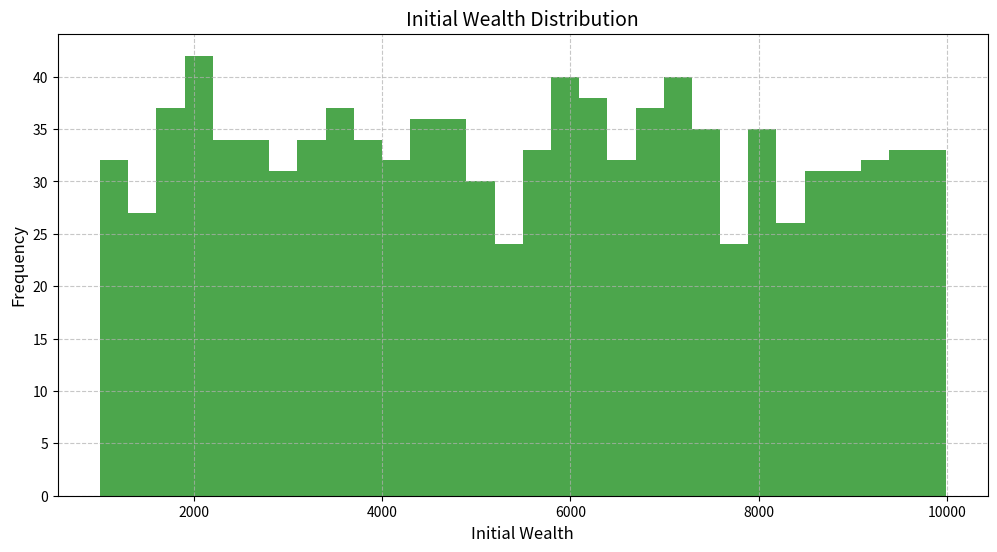
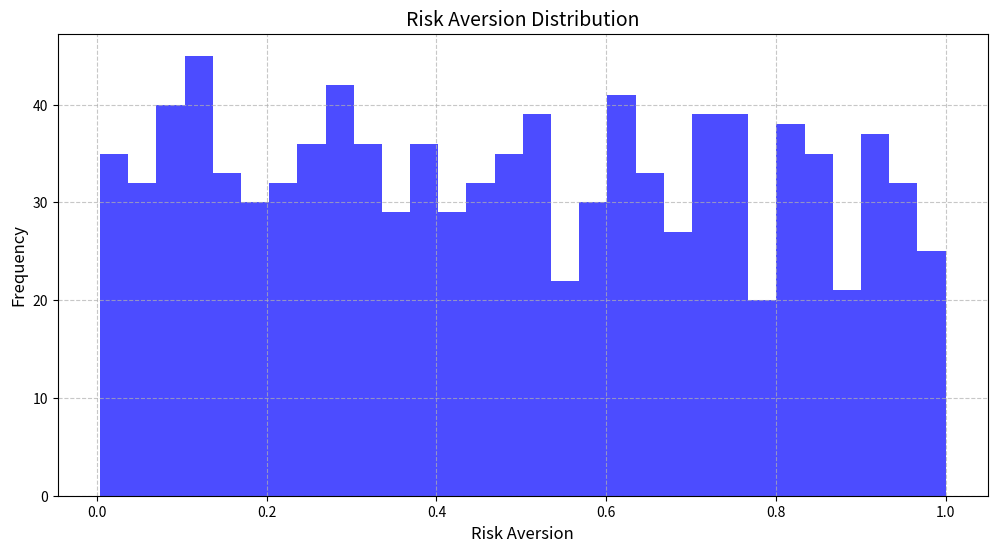
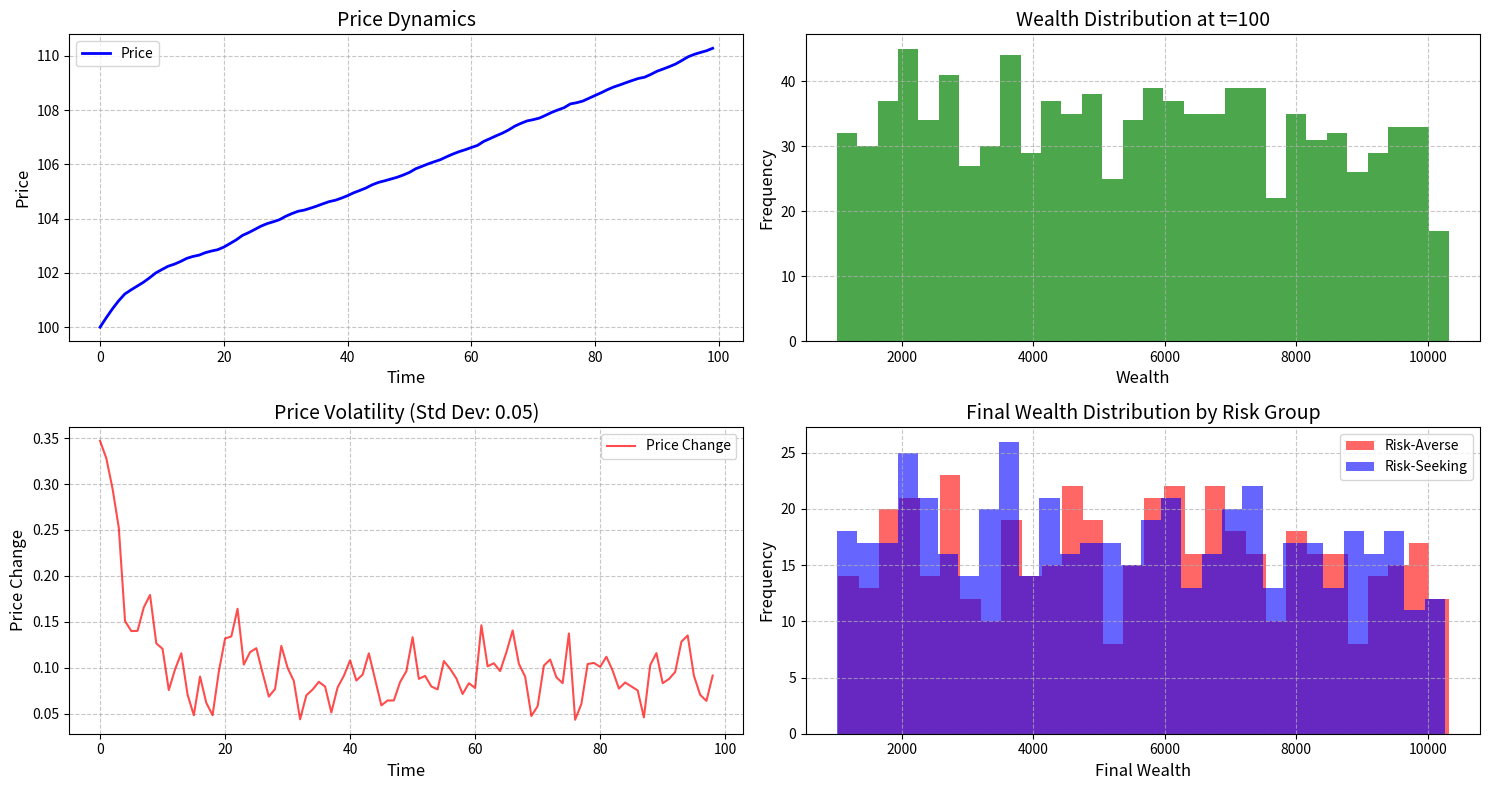
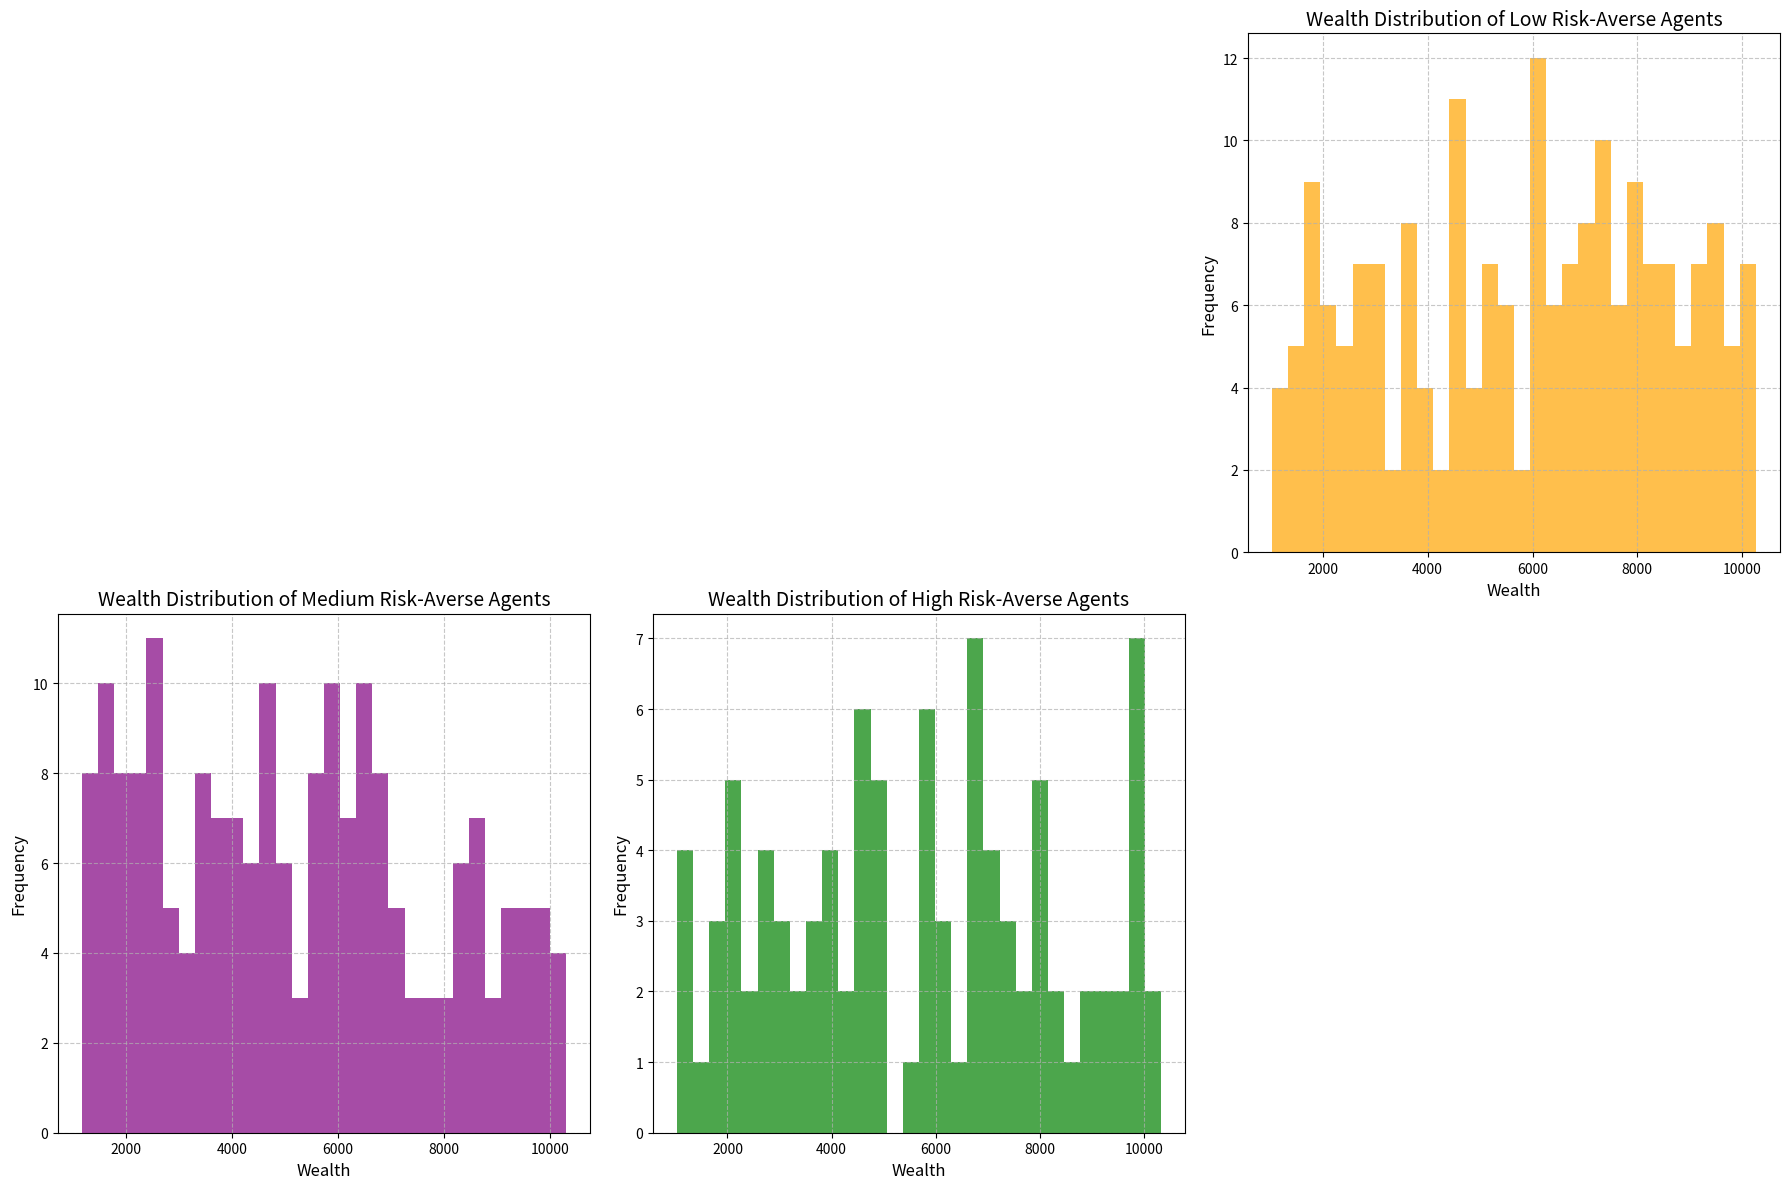
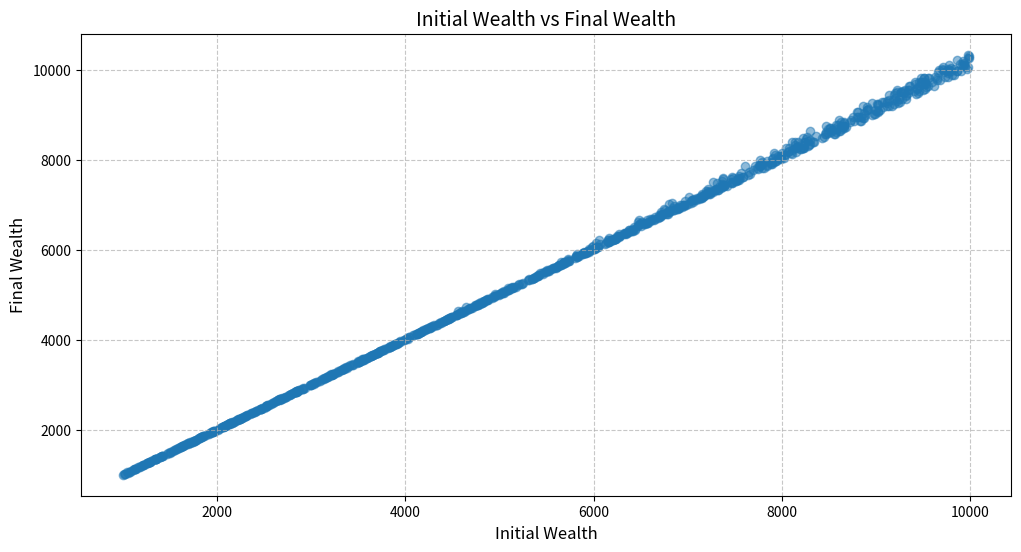
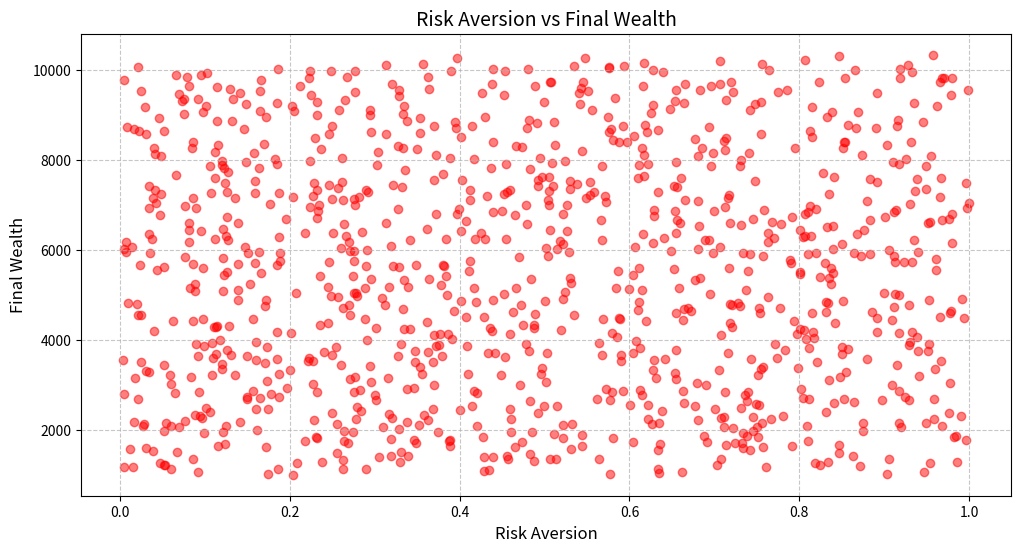
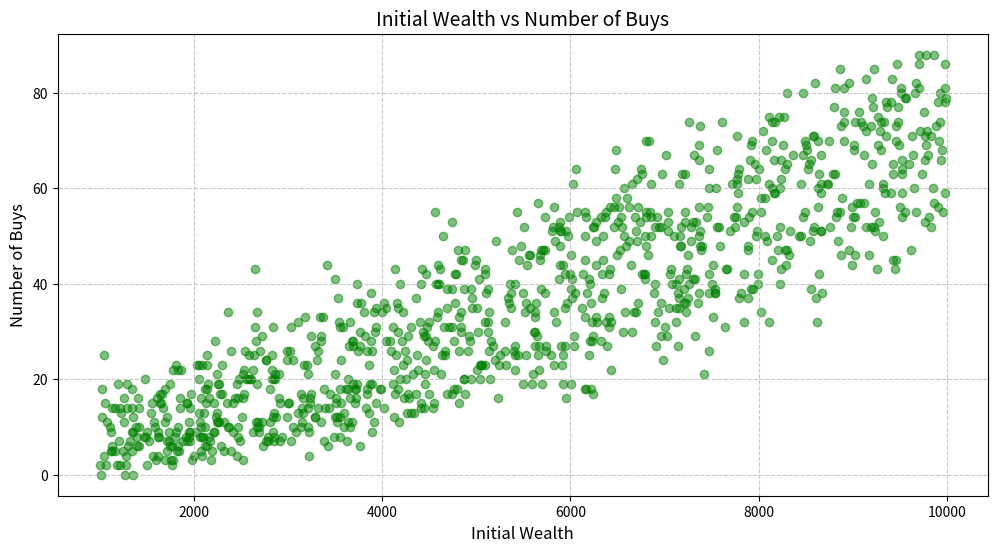
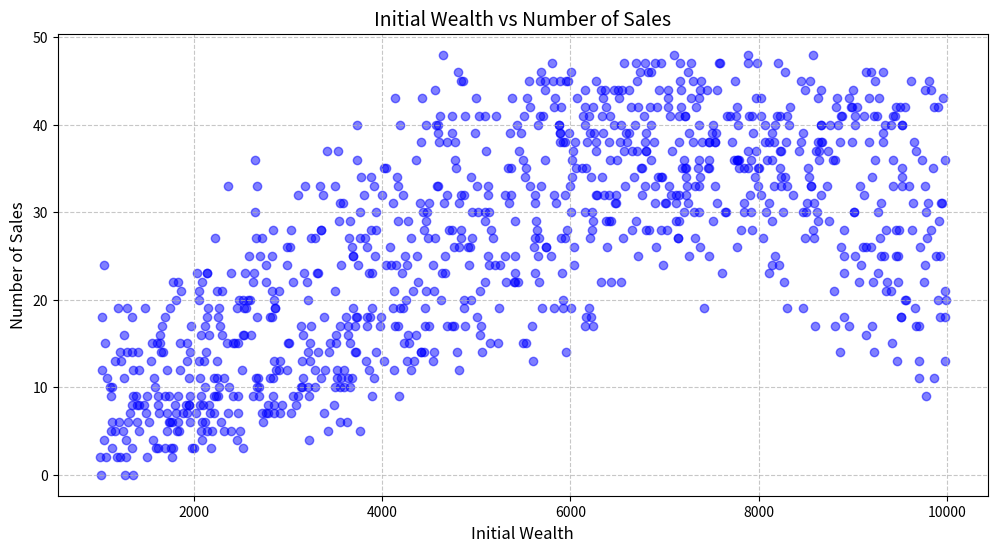
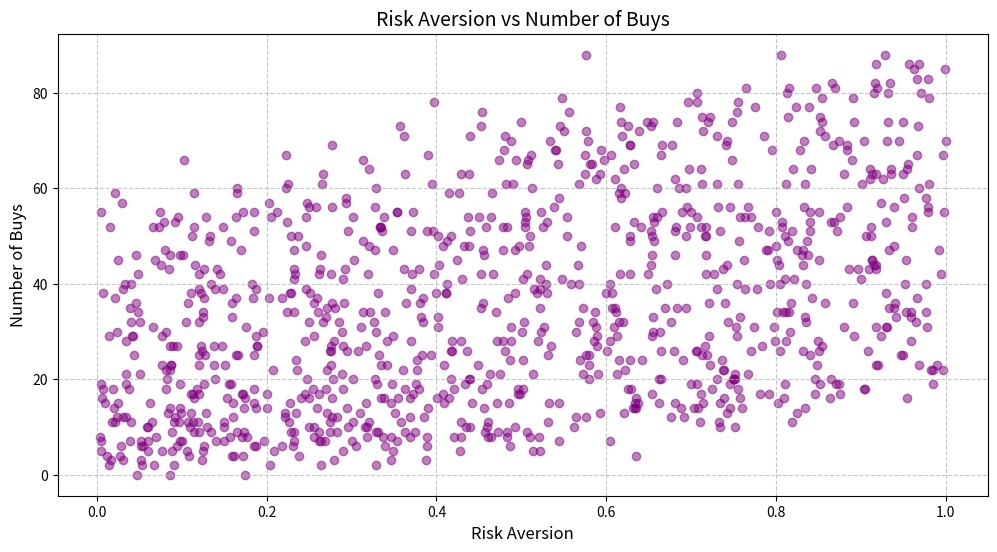
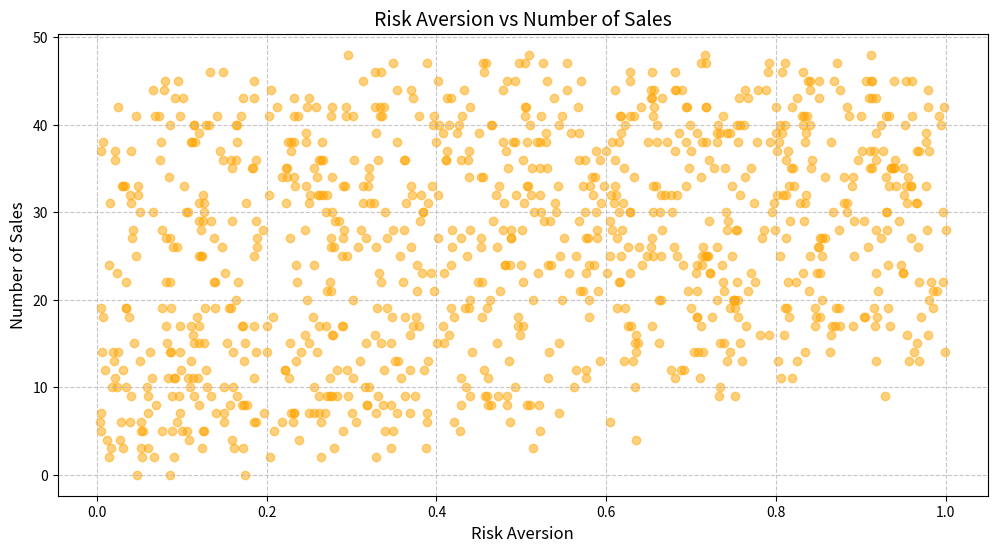

Write Python code to recreate these figures, in order.
import numpy as np
import pandas as pd
import matplotlib.pyplot as plt

# Parameters
n_agents = 1000  # Number of agents
n_steps = 100    # Number of time steps
initial_price = 100  # Initial price of the financial instrument

# Initialize agents
wealth = np.random.uniform(1000, 10000, n_agents)  # Initial wealth for each agent
risk_aversion = np.random.uniform(0, 1, n_agents)  # Risk aversion for each agent (0 = risk-seeking, 1 = risk-averse)
cash = wealth.copy()  # All wealth starts as cash
holdings = np.zeros(n_agents)  # No initial holdings of the financial instrument

# Create a DataFrame to store agent data
agent_data = pd.DataFrame({
    'Agent': np.arange(n_agents),
    'Initial Wealth': wealth,
    'Risk Aversion': risk_aversion,
    'Buys': np.zeros(n_agents, dtype=int),
    'Sales': np.zeros(n_agents, dtype=int)
})

# Initialize market
price = np.zeros(n_steps)  # Array to store price at each time step
price[0] = initial_price  # Set initial price
price_changes = np.zeros(n_steps-1)  # Track price changes for volatility calculations

for t in range(1, n_steps):
    buy_orders = 0
    sell_orders = 0
    
    for i in range(n_agents):
        # Calculate expected return
        if t > 1 and price[t-2] != 0:
            expected_return = (price[t-1] - price[t-2]) / price[t-2]
        else:
            expected_return = 0  # No trend in the first step or if price[t-2] is zero
        
        # Add a small random factor to simulate market noise
        noise = np.random.normal(0, 0.01)
        
        # Linear thresholds based on initial wealth and risk aversion
        buy_threshold = 0.02 - (wealth[i] - 1000) / 9000 * 0.02 - risk_aversion[i] * 0.01
        sell_threshold = -0.01 + (wealth[i] - 1000) / 9000 * 0.01 + risk_aversion[i] * 0.01
        
        # Decision to buy or sell
        if expected_return + noise > buy_threshold and cash[i] >= price[t-1]:
            buy_orders += 1
            holdings[i] += 1
            cash[i] -= price[t-1]
            agent_data.at[i, 'Buys'] += 1
        elif expected_return + noise < sell_threshold and holdings[i] > 0:
            sell_orders += 1
            holdings[i] -= 1
            cash[i] += price[t-1]
            agent_data.at[i, 'Sales'] += 1
    
    # Update price based on supply and demand imbalance
    imbalance = buy_orders - sell_orders
    price[t] = price[t-1] * (1 + 0.01 * imbalance / n_agents)  # Normalize by number of agents
    price_changes[t-1] = price[t] - price[t-1]  # Track price change
    
    # Print the number of buy and sell orders
    print(f"Time step {t}: Buy orders = {buy_orders}, Sell orders = {sell_orders}, Imbalance = {imbalance}")
    
    # Update agent wealth
    wealth = cash + holdings * price[t]  # Wealth = cash + (holdings × current price)

# Update agent_data with final wealth
agent_data['Final Wealth'] = wealth

# Compute volatility (standard deviation of price changes)
volatility = np.std(price_changes)

# Plot initial wealth distribution
plt.figure(figsize=(12, 6))
plt.hist(agent_data['Initial Wealth'], bins=30, color='g', alpha=0.7)
plt.xlabel('Initial Wealth', fontsize=12)
plt.ylabel('Frequency', fontsize=12)
plt.title('Initial Wealth Distribution', fontsize=14)
plt.grid(True, linestyle='--', alpha=0.7)
plt.show()

# Plot risk aversion distribution
plt.figure(figsize=(12, 6))
plt.hist(agent_data['Risk Aversion'], bins=30, color='b', alpha=0.7)
plt.xlabel('Risk Aversion', fontsize=12)
plt.ylabel('Frequency', fontsize=12)
plt.title('Risk Aversion Distribution', fontsize=14)
plt.grid(True, linestyle='--', alpha=0.7)
plt.show()

# Plot results
plt.figure(figsize=(15, 8))

# Plot price dynamics
plt.subplot(2, 2, 1)
plt.plot(range(n_steps), price, label='Price', color='b', linewidth=2)
plt.xlabel('Time', fontsize=12)
plt.ylabel('Price', fontsize=12)
plt.title('Price Dynamics', fontsize=14)
plt.grid(True, linestyle='--', alpha=0.7)
plt.legend()

# Plot wealth distribution at the end of the simulation
plt.subplot(2, 2, 2)
plt.hist(wealth, bins=30, color='g', alpha=0.7)
plt.xlabel('Wealth', fontsize=12)
plt.ylabel('Frequency', fontsize=12)
plt.title(f'Wealth Distribution at t={n_steps}', fontsize=14)
plt.grid(True, linestyle='--', alpha=0.7)

# Plot price volatility
plt.subplot(2, 2, 3)
plt.plot(range(n_steps-1), price_changes, label='Price Change', color='r', alpha=0.7)
plt.xlabel('Time', fontsize=12)
plt.ylabel('Price Change', fontsize=12)
plt.title(f'Price Volatility (Std Dev: {volatility:.2f})', fontsize=14)
plt.grid(True, linestyle='--', alpha=0.7)
plt.legend()

# Compare final wealth distributions
plt.subplot(2, 2, 4)
plt.hist(agent_data[agent_data['Risk Aversion'] > 0.5]['Final Wealth'], bins=30, color='r', alpha=0.6, label='Risk-Averse')
plt.hist(agent_data[agent_data['Risk Aversion'] <= 0.5]['Final Wealth'], bins=30, color='b', alpha=0.6, label='Risk-Seeking')
plt.xlabel('Final Wealth', fontsize=12)
plt.ylabel('Frequency', fontsize=12)
plt.title('Final Wealth Distribution by Risk Group', fontsize=14)
plt.legend()
plt.grid(True, linestyle='--', alpha=0.7)

plt.tight_layout()
plt.show()

# Further categorize risk-averse agents
low_risk_averse_agents = wealth[(risk_aversion > 0.5) & (risk_aversion <= 0.7)]
medium_risk_averse_agents = wealth[(risk_aversion > 0.7) & (risk_aversion <= 0.9)]
high_risk_averse_agents = wealth[risk_aversion > 0.9]

plt.figure(figsize=(18, 12))

# Plot wealth distribution for low risk-averse agents
plt.subplot(2, 3, 3)
plt.hist(low_risk_averse_agents, bins=30, color='orange', alpha=0.7)
plt.xlabel('Wealth', fontsize=12)
plt.ylabel('Frequency', fontsize=12)
plt.title('Wealth Distribution of Low Risk-Averse Agents', fontsize=14)
plt.grid(True, linestyle='--', alpha=0.7)

# Plot wealth distribution for medium risk-averse agents
plt.subplot(2, 3, 4)
plt.hist(medium_risk_averse_agents, bins=30, color='purple', alpha=0.7)
plt.xlabel('Wealth', fontsize=12)
plt.ylabel('Frequency', fontsize=12)
plt.title('Wealth Distribution of Medium Risk-Averse Agents', fontsize=14)
plt.grid(True, linestyle='--', alpha=0.7)

# Plot wealth distribution for high risk-averse agents
plt.subplot(2, 3, 5)
plt.hist(high_risk_averse_agents, bins=30, color='green', alpha=0.7)
plt.xlabel('Wealth', fontsize=12)
plt.ylabel('Frequency', fontsize=12)
plt.title('Wealth Distribution of High Risk-Averse Agents', fontsize=14)
plt.grid(True, linestyle='--', alpha=0.7)

plt.tight_layout()
plt.show()

# Scatter plot of initial wealth vs final wealth
plt.figure(figsize=(12, 6))
plt.scatter(agent_data['Initial Wealth'], agent_data['Final Wealth'], alpha=0.5)
plt.xlabel('Initial Wealth', fontsize=12)
plt.ylabel('Final Wealth', fontsize=12)
plt.title('Initial Wealth vs Final Wealth', fontsize=14)
plt.grid(True, linestyle='--', alpha=0.7)
plt.show()

# Scatter plot of risk aversion vs final wealth
plt.figure(figsize=(12, 6))
plt.scatter(agent_data['Risk Aversion'], agent_data['Final Wealth'], alpha=0.5, color='r')
plt.xlabel('Risk Aversion', fontsize=12)
plt.ylabel('Final Wealth', fontsize=12)
plt.title('Risk Aversion vs Final Wealth', fontsize=14)
plt.grid(True, linestyle='--', alpha=0.7)
plt.show()

# Scatter plot of initial wealth vs number of buys
plt.figure(figsize=(12, 6))
plt.scatter(agent_data['Initial Wealth'], agent_data['Buys'], alpha=0.5, color='g')
plt.xlabel('Initial Wealth', fontsize=12)
plt.ylabel('Number of Buys', fontsize=12)
plt.title('Initial Wealth vs Number of Buys', fontsize=14)
plt.grid(True, linestyle='--', alpha=0.7)
plt.show()

# Scatter plot of initial wealth vs number of sales
plt.figure(figsize=(12, 6))
plt.scatter(agent_data['Initial Wealth'], agent_data['Sales'], alpha=0.5, color='b')
plt.xlabel('Initial Wealth', fontsize=12)
plt.ylabel('Number of Sales', fontsize=12)
plt.title('Initial Wealth vs Number of Sales', fontsize=14)
plt.grid(True, linestyle='--', alpha=0.7)
plt.show()

# Scatter plot of risk aversion vs number of buys
plt.figure(figsize=(12, 6))
plt.scatter(agent_data['Risk Aversion'], agent_data['Buys'], alpha=0.5, color='purple')
plt.xlabel('Risk Aversion', fontsize=12)
plt.ylabel('Number of Buys', fontsize=12)
plt.title('Risk Aversion vs Number of Buys', fontsize=14)
plt.grid(True, linestyle='--', alpha=0.7)
plt.show()

# Scatter plot of risk aversion vs number of sales
plt.figure(figsize=(12, 6))
plt.scatter(agent_data['Risk Aversion'], agent_data['Sales'], alpha=0.5, color='orange')
plt.xlabel('Risk Aversion', fontsize=12)
plt.ylabel('Number of Sales', fontsize=12)
plt.title('Risk Aversion vs Number of Sales', fontsize=14)
plt.grid(True, linestyle='--', alpha=0.7)
plt.show()